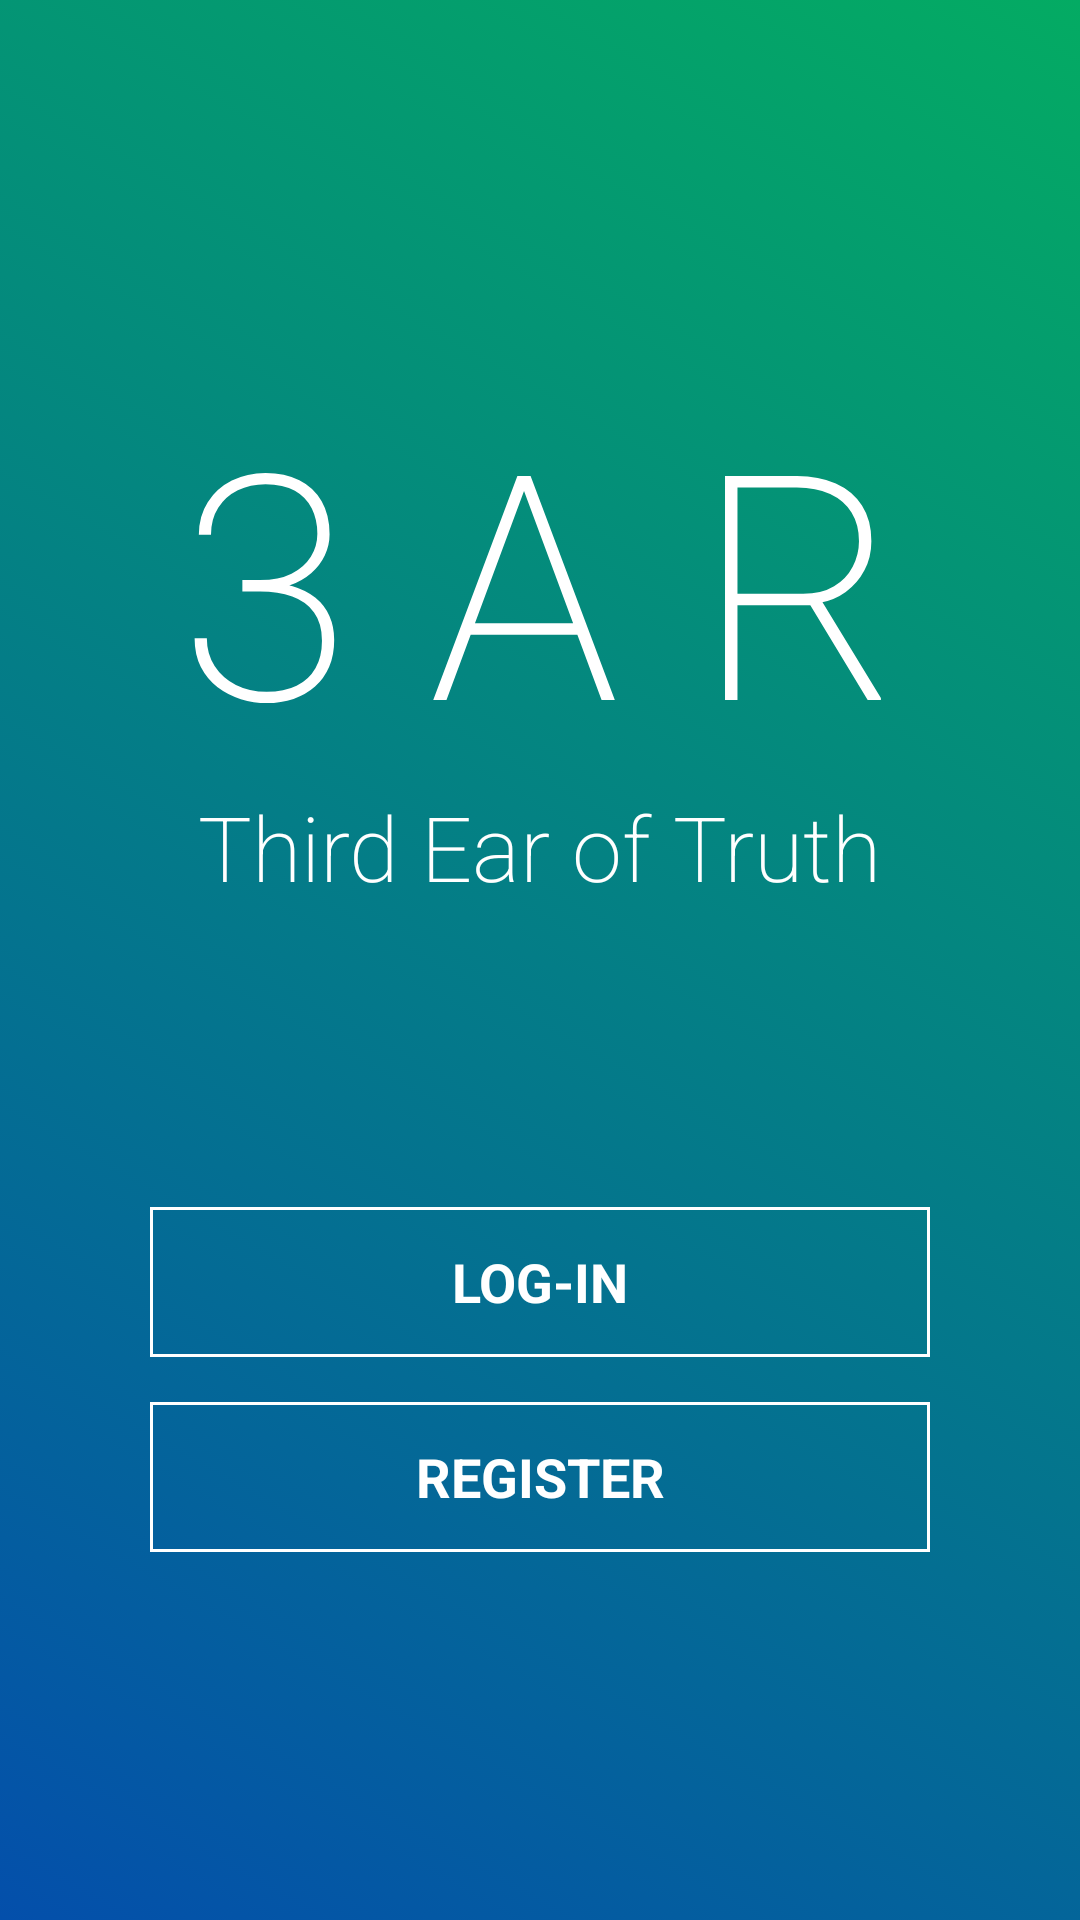

Android layout source for this screen:
<!-- AndroidManifest.xml: application theme AppTheme -->
<!-- res/layout/activity_start.xml -->
<?xml version="1.0" encoding="utf-8"?>
<LinearLayout xmlns:android="http://schemas.android.com/apk/res/android"
    xmlns:app="http://schemas.android.com/apk/res-auto"
    xmlns:tools="http://schemas.android.com/tools"
    android:layout_width="match_parent"
    android:layout_height="match_parent"
    android:id="@+id/layout"
    android:gravity="center"
    android:orientation="vertical"
    android:background="@drawable/gradient_list"
    tools:context=".activities.StartActivity"
    >


    <TextView
        android:id="@+id/title"
        android:layout_width="wrap_content"
        android:layout_height="wrap_content"
        android:text="@string/app_title"
        android:textColor="@color/colorWhite"
        android:textSize="105sp"
        android:fontFamily="sans-serif"
        android:textFontWeight="200"/>
    <TextView
        android:id="@+id/subtitle"
        android:layout_width="wrap_content"
        android:layout_height="wrap_content"
        android:text="@string/app_name"
        android:textColor="@color/colorWhite"
        android:textSize="30sp"
        android:textStyle="normal"
        android:fontFamily="sans-serif"
        android:textFontWeight="250"
        />

    <Button
        android:layout_width="wrap_content"
        android:layout_height="wrap_content"
        style="@style/Widget.Button.Clear"
        android:layout_marginTop="100dp"
        android:id="@+id/btn_login"
        android:text="Log-In"
        android:textColor="@color/colorWhite"
        />
    <Button
        android:layout_width="wrap_content"
        android:layout_height="wrap_content"
        style="@style/Widget.Button.Clear"
        android:id="@+id/btn_register"
        android:text="Register"
        android:textColor="@color/colorWhite"
        android:layout_marginTop="15dp"/>


</LinearLayout>
<!-- resources referenced by this layout -->
<resources>
  <color name="colorWhite">#FFFFFF</color>
  <!-- drawable gradient_list (drawable) -->
  <?xml version="1.0" encoding="utf-8"?>
  <animation-list xmlns:android="http://schemas.android.com/apk/res/android">
  
      <item
          android:drawable="@drawable/gradient_1"
          android:duration="4000"/>
      <item
          android:drawable="@drawable/gradient_2"
          android:duration="4000"/>
      <item
          android:drawable="@drawable/gradient_3"
          android:duration="4000"/>
  
  </animation-list>
  <string name="app_name">Third Ear of Truth</string>
  <string name="app_title">3 A R</string>
  <style name="Widget.Button.Clear" parent="android:Widget">
          <item name="android:gravity">center_vertical|center_horizontal</item>
          <item name="android:background">@drawable/clear_button</item>
          <item name="android:textAppearance">?android:textAppearanceMedium</item>
          <item name="android:textAllCaps">true</item>
          <item name="android:textColor">#1DE9B6</item>
          <item name="android:textStyle">bold</item>
      </style>
  <style name="AppTheme" parent="Theme.AppCompat.NoActionBar">
          
          <item name="colorPrimary">@color/colorPrimary</item>
          <item name="colorPrimaryDark">@color/colorPrimaryDark</item>
          <item name="colorAccent">@color/colorAccent</item>
      </style>
  <!-- drawable gradient_1 (drawable) -->
  <?xml version="1.0" encoding="utf-8"?>
  <shape xmlns:android="http://schemas.android.com/apk/res/android">
  
      <gradient
          android:angle="225"
          android:endColor="#044fab"
          android:startColor="#04AB63"
          />
  </shape>
  <!-- drawable gradient_2 (drawable) -->
  <?xml version="1.0" encoding="utf-8"?>
  <shape xmlns:android="http://schemas.android.com/apk/res/android">
  
      <gradient
          android:angle="225"
          android:endColor="#DB1EE9"
          android:startColor="#0468AB"
          />
  </shape>
  <!-- drawable gradient_3 (drawable) -->
  <?xml version="1.0" encoding="utf-8"?>
  <shape xmlns:android="http://schemas.android.com/apk/res/android">
  
      <gradient
          android:angle="225"
          android:endColor="#E83104AB"
          android:startColor="#FF6600"
          />
  </shape>
  <!-- drawable clear_button (drawable) -->
  <selector xmlns:android="http://schemas.android.com/apk/res/android">
  
      <item
          android:state_pressed="true"
          android:drawable="@drawable/button_pressed"/>
  
      <item
          android:state_enabled="false"
          android:drawable="@drawable/button_disabled"/>
      <item
          android:state_enabled="true"
          android:drawable="@drawable/button_enabled"/>
  
  </selector>
  <color name="colorPrimary">#3A87C5</color>
  <color name="colorPrimaryDark">#04B6A6</color>
  <color name="colorAccent">#0ACD62</color>
  <!-- drawable button_disabled (drawable) -->
  <shape xmlns:android="http://schemas.android.com/apk/res/android" android:shape="rectangle" >
  
      <solid
          android:color="@color/colorTranslucentWhite"
          />
      <padding
          android:left="0dp"
          android:top="0dp"
          android:right="0dp"
          android:bottom="0dp"
          />
      <stroke
          android:width="1dp"
          android:color="@color/colorTranslucentWhite"
          />
  </shape>
  <!-- drawable button_enabled (drawable) -->
  <shape xmlns:android="http://schemas.android.com/apk/res/android" android:shape="rectangle" >
  
      <solid
          android:color="@android:color/transparent"
          />
      <padding
          android:left="0dp"
          android:top="0dp"
          android:right="0dp"
          android:bottom="0dp"
          />
      <size
          android:width="260dp"
          android:height="50dp"
          />
  
      <stroke
          android:width="1dp"
          android:color="@color/colorWhite"
          />
  </shape>
  <color name="colorTranslucentWhite">#32FFFFFF</color>
</resources>
